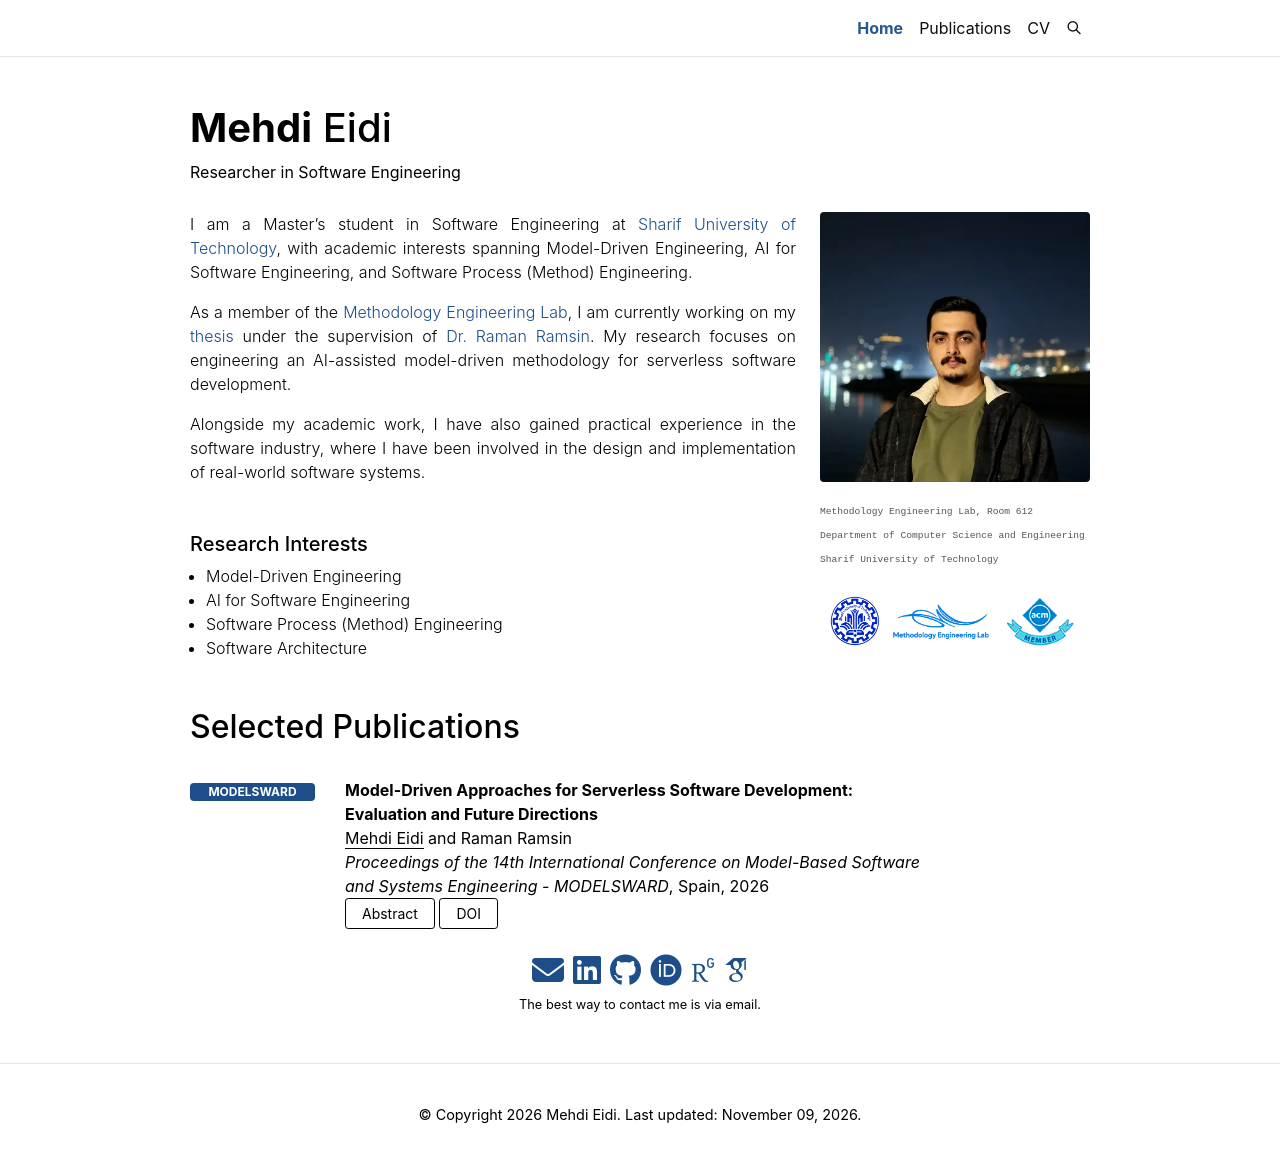

repository: mehdieidi/mehdieidi.github.io · page: index.html · generator: jekyll

# Mehdi Eidi

Homepage.

## Run locally

```sh
bundle install
bundle exec jekyll serve
```

Then open <http://localhost:4000>.
